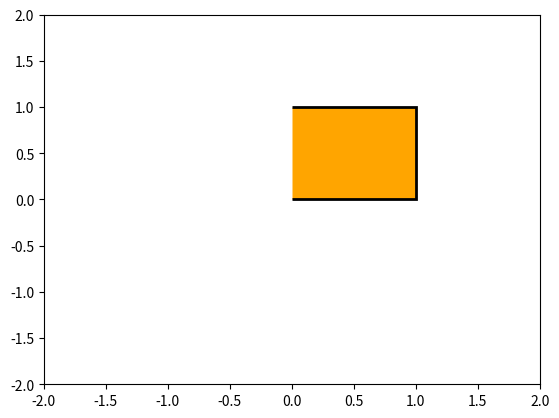

This chart was generated by the following Python code:
import matplotlib.pyplot as plt
from matplotlib.path import Path
import matplotlib.patches as patches

vertices = [
    (0, 1),
    (1, 1),
    (1, 0),
    (0, 0),
]

codes = [Path.MOVETO]
for i in range(0, len(vertices)-1):  # for the amount of vertices there are draw lines to them in order
    codes.append(Path.LINETO)
path = Path(vertices, codes)

fig, ax = plt.subplots()
patch = patches.PathPatch(path, facecolor='orange', lw=2)
ax.add_patch(patch)
ax.set_xlim(-2, 2)
ax.set_ylim(-2, 2)
plt.show()
